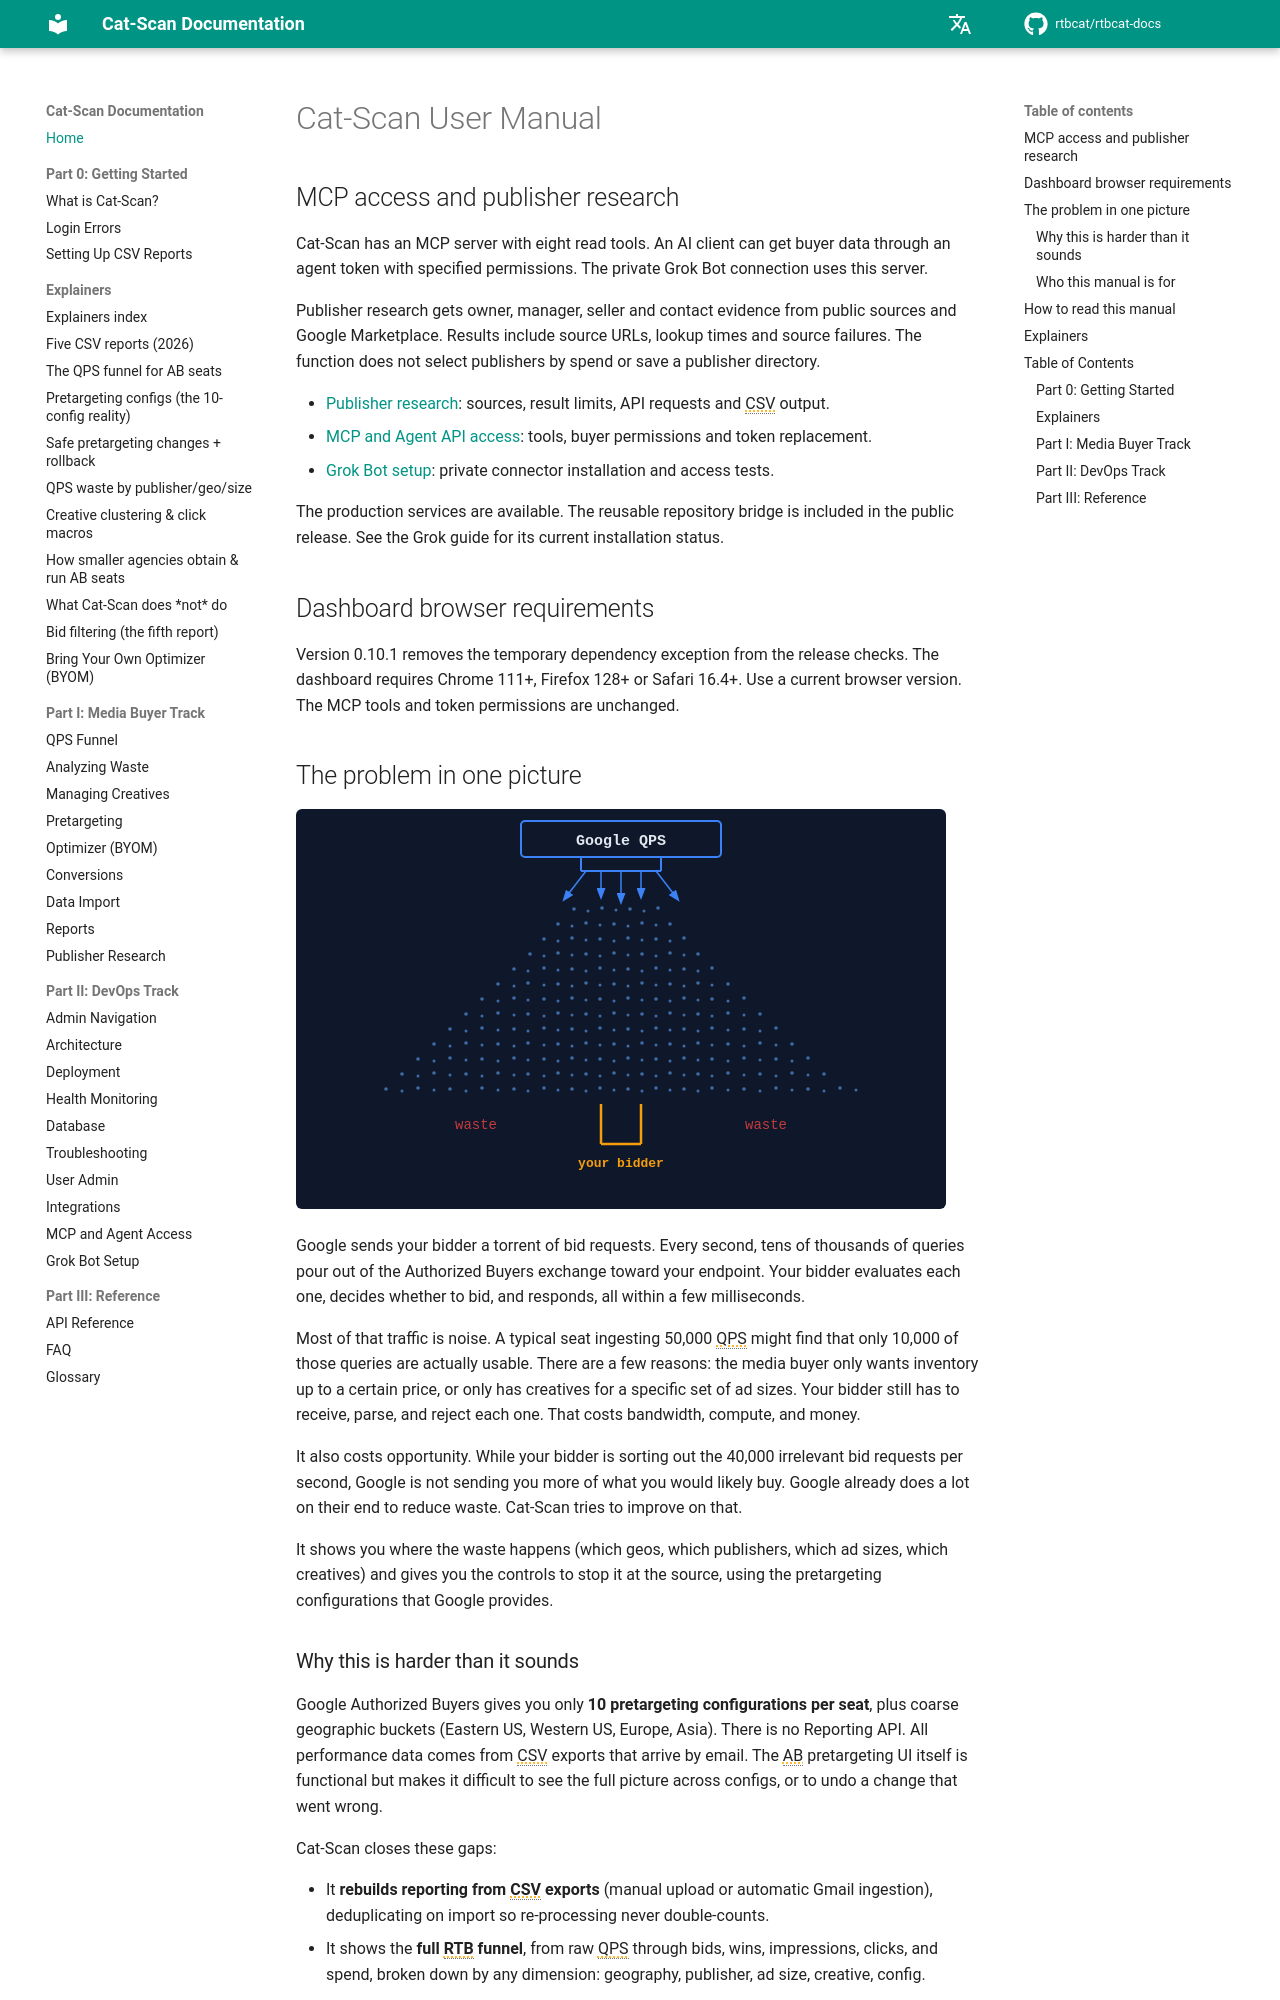

repository: rtbcat/rtbcat-docs · page: index.html · generator: mkdocs

---
title: "Cat-Scan: Google Authorized Buyers QPS Optimizer Manual"
description: "A typical Authorized Buyers seat wastes over half its QPS. Cat-Scan rebuilds CSV reporting, maps the full RTB funnel, and tunes pretargeting to cut waste."
---

# Cat-Scan User Manual

## MCP access and publisher research

Cat-Scan has an MCP server with eight read tools.
An AI client can get buyer data through an agent token with specified permissions.
The private Grok Bot connection uses this server.

Publisher research gets owner, manager, seller and contact evidence from public sources and Google Marketplace.
Results include source URLs, lookup times and source failures.
The function does not select publishers by spend or save a publisher directory.

- [Publisher research](18-publisher-research.md): sources, result limits, API requests and CSV output.
- [MCP and Agent API access](19-agent-access.md): tools, buyer permissions and token replacement.
- [Grok Bot setup](20-grok-bot.md): private connector installation and access tests.

The production services are available.
The reusable repository bridge is included in the public release.
See the Grok guide for its current installation status.

## Dashboard browser requirements

Version 0.10.1 removes the temporary dependency exception from the release checks.
The dashboard requires Chrome 111+, Firefox 128+ or Safari 16.4+.
Use a current browser version.
The MCP tools and token permissions are unchanged.

## The problem in one picture

![QPS Funnel](assets/qps-funnel.svg)

Google sends your bidder a torrent of bid requests. Every second, tens of
thousands of queries pour out of the Authorized Buyers exchange toward your
endpoint. Your bidder evaluates each one, decides whether to bid, and responds,
all within a few milliseconds.

Most of that traffic is noise. A typical seat ingesting 50,000 QPS might find
that only 10,000 of those queries are actually usable. There are a few
reasons: the media buyer only wants inventory up to a certain price, or only
has creatives for a specific set of ad sizes. Your bidder still has to
receive, parse, and reject each one. That costs bandwidth, compute, and money.

It also costs opportunity. While your bidder is sorting out the 40,000
irrelevant bid requests per second, Google is not sending you more of what you
would likely buy. Google already does a lot on their end to reduce waste.
Cat-Scan tries to improve on that.

It shows you where the waste happens (which geos, which publishers, which ad
sizes, which creatives) and gives you the controls to stop it at the source,
using the pretargeting configurations that Google provides.

### Why this is harder than it sounds

Google Authorized Buyers gives you only **10 pretargeting configurations per
seat**, plus coarse geographic buckets (Eastern US, Western US, Europe, Asia).
There is no Reporting API. All performance data comes from CSV exports that
arrive by email. The AB pretargeting UI itself is functional but makes it
difficult to see the full picture across configs, or to undo a change that
went wrong.

Cat-Scan closes these gaps:

- It **rebuilds reporting from CSV exports** (manual upload or automatic Gmail
  ingestion), deduplicating on import so re-processing never double-counts.
- It shows the **full RTB funnel**, from raw QPS through bids, wins,
  impressions, clicks, and spend, broken down by any dimension: geography,
  publisher, ad size, creative, config.
- It provides **safe pretargeting management** with history, staged changes,
  dry-run preview, and one-click rollback.
- It runs an **optimizer** that scores segments and proposes config changes,
  with workflow guardrails (safe / balanced / aggressive) so no change goes
  live without review.
